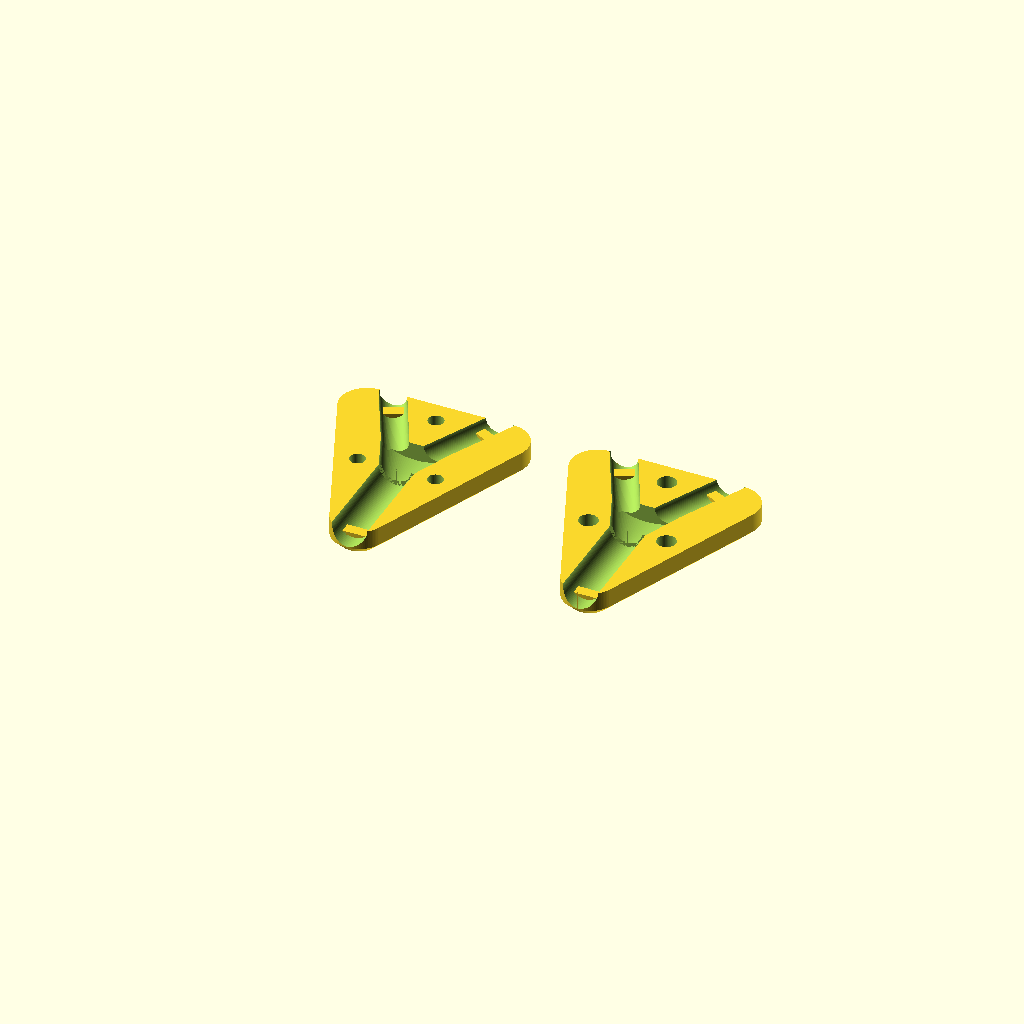
Cell 1: the model at its default parameters.
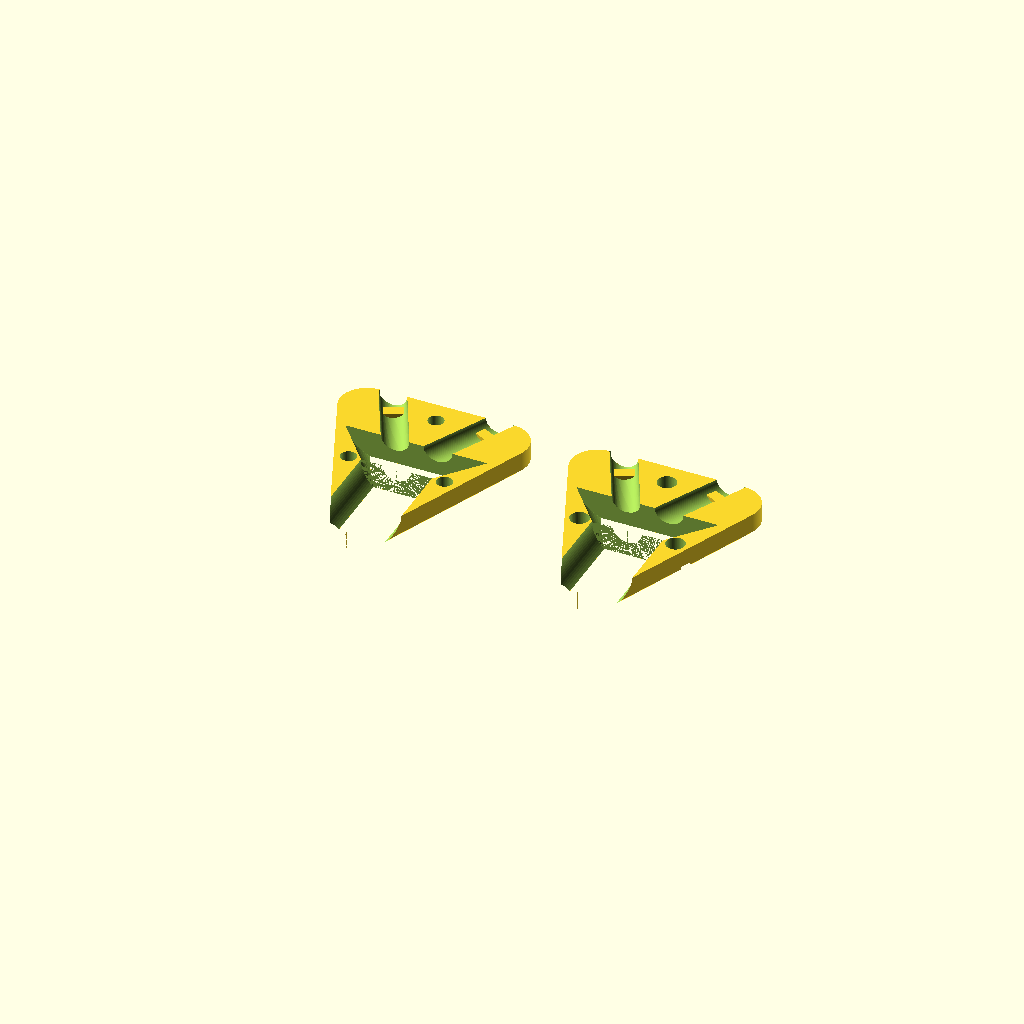
Cell 2: the same model with Central_Cable = 13.2.
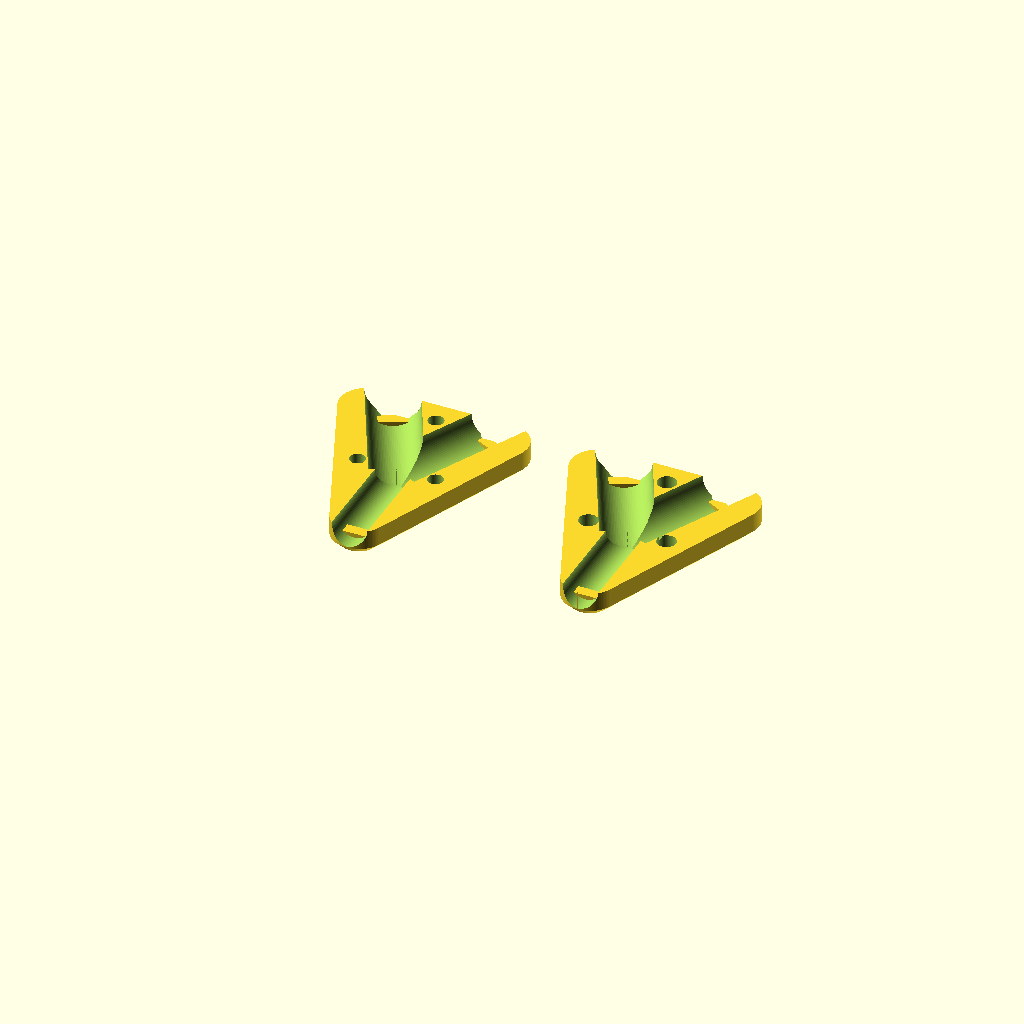
Cell 3: the same model with Split_Cable = 9.6.
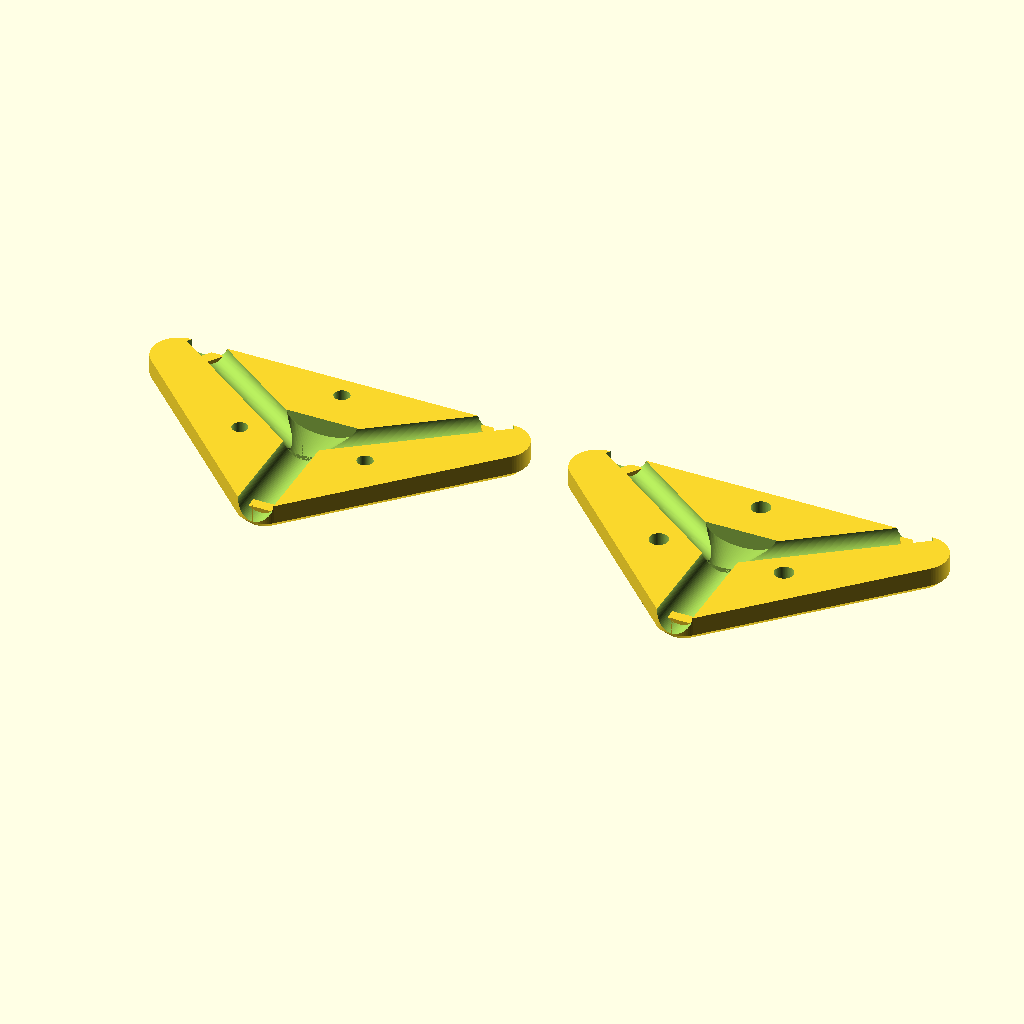
Cell 4: the same model with Width = 70.
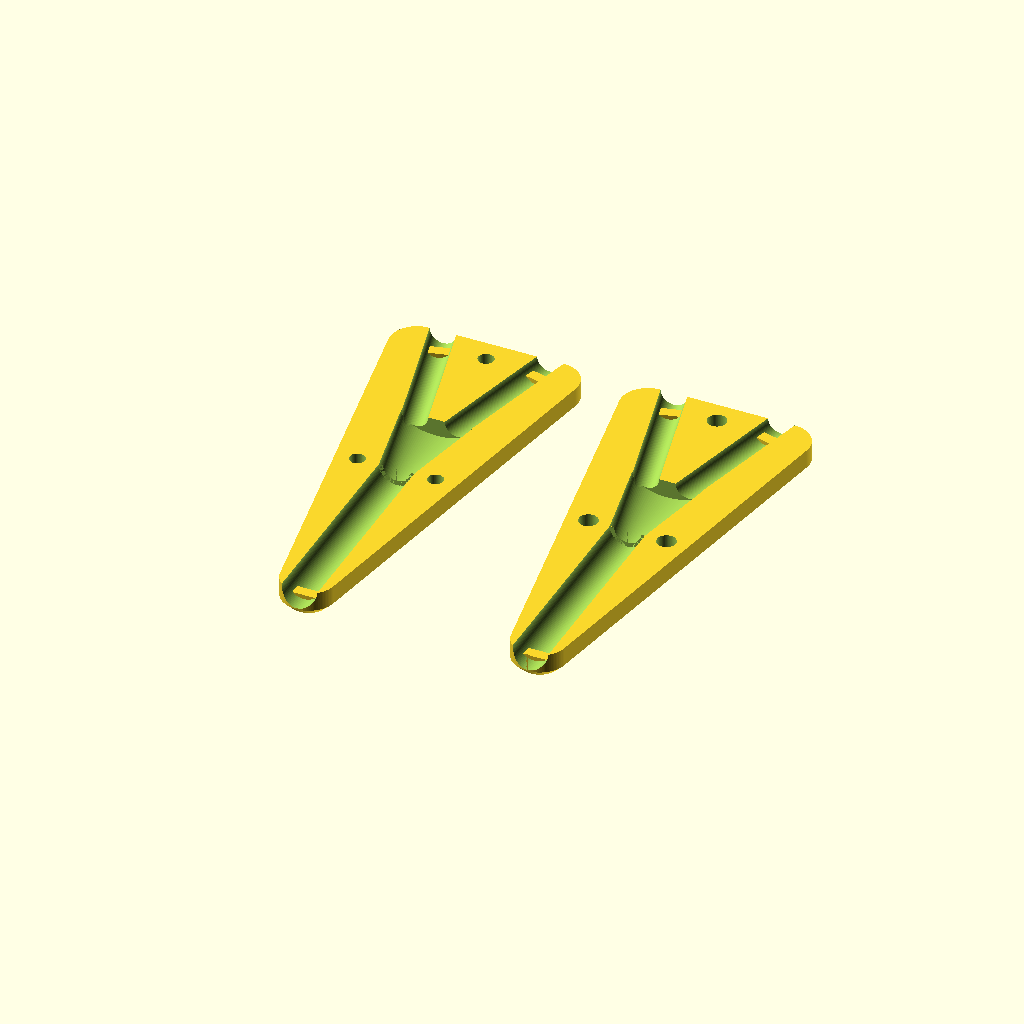
Cell 5 — Length set to 80, the other parameters unchanged.
All cells are drawn from one camera (rotation 55°, 0°, 25°, orthographic, colour scheme Cornfield), so only the parameter changes between them.
OpenSCAD source file docs/OpenSCAD/cable-y-splitter.scad:
/* Parametric casing for a cable Y-splitter.

   Copyright 2024, CompuPhase, Thiadmer Riemersma
   This work is licensed under a Creative Commons Attribution-ShareAlike 4.0 International License
   (https://creativecommons.org/licenses/by-sa/4.0/).
*/

// Diameter of the outer jacket of the central cable (including tolerance).
Central_Cable = 6.6;

// Diameter of the outer jacket of the split cables (including tolerance).
Split_Cable = 4.8;

// Height of the notches for strain relief, for all cables.
Strain_Relief = 0.8;

// Width of the casing.
Width = 35;

// Length of the casing.
Length = 40;

// Thickness of the casing.
Height = 10;

// Rounding of the three corners of the casing.
Fillet = 5;

// Chamfered edge between the top & bottom and the sides of the casing.
Chamfer = 1.5;

// Hole size for the self-tapping screws in the bottom shell. A value of 2.9 is good for 1/8 inch self-tappers.
Screw_Thread_Size = 2.9;

// Hole size for screws in the top shell; a value of 3.5 is good for 1/8 inch self-tappers.
Screw_Hole_Size = 3.5;

// The diameter of the head of the screw (a pan head is assumed).
Screw_Head = 5.5;

// Height of the screw head, or depth of the counterbored hole.
Counterbore = 2;

/* [Hidden] */
$fn = 100;
epsilon = 0.05;

module shape2D(height, inset) {
  linear_extrude(height) {
    offset(-inset) {
      hull() {
        translate([Fillet - Width/2, Length/2 - Fillet])
          circle(r = Fillet);
        translate([Width/2 - Fillet, Length/2- Fillet])
          circle(r = Fillet);
        translate([0, Fillet - Length/2])
          circle(r = Fillet);
      }
    }
  }
}

module cutout_cable(diameter, length) {
  translate([0, 0, Height/2]) {
    rotate([90, 0, 0]) {
      difference() {
        cylinder(d = diameter, h = length);
        translate([-diameter, -diameter/2, length - 5])
          cube([2*diameter, Strain_Relief, 2]);
        translate([-diameter, diameter/2 - Strain_Relief, length - 5])
          cube([2*diameter, Strain_Relief, 2]);
      }
    }
  }
}

module shape3D(top) {
  difference() {
    hull() {
      shape2D(Chamfer, Chamfer);
      translate([0, 0, Chamfer])
        shape2D(Height/2 - Chamfer, 0);
    }
    /* middle cavity (for a little extra space for the solder joints */
    hull() {
      translate([0, 0, Height/2])
        rotate([270, 0, 0])
          cylinder(d = Central_Cable, h = epsilon);
      translate([0, 0.2*Length - epsilon, Height/2])
        rotate([270, 0, 0]) scale([2, 1, 1])
          cylinder(d = Central_Cable, h = epsilon);
    }
    /* cable guides */
    cutout_cable(Central_Cable, Length/2);
    angle = atan2(Width - 3*Fillet, Length);
    len2 = Length/(2*cos(angle)) + (Split_Cable/2)*sin(angle);
    rotate([0, 0, 180 - angle])
      cutout_cable(Split_Cable, len2);
    rotate([0, 0, 180 + angle])
      cutout_cable(Split_Cable, len2);
    /* screw holes */
    edge = (Width/2 - Fillet)/2 + Fillet;
    xpos = (Central_Cable/2 + edge) / 2;
    zpos = top ? Counterbore + 0.2 : -epsilon;
    holesize = top ? Screw_Hole_Size : Screw_Thread_Size;
    translate([xpos, 0, zpos])
      cylinder(d = holesize, h = Height);
    translate([-xpos, 0, zpos])
      cylinder(d = holesize, h = Height);
    translate([0, Length/2 - Screw_Head/2 - Chamfer, zpos])
      cylinder(d = holesize, h = Height);
    if (top) {
      translate([xpos, 0, -epsilon])
        cylinder(d = Screw_Head, h = Counterbore);
      translate([-xpos, 0, -epsilon])
        cylinder(d = Screw_Head, h = Counterbore);
      translate([0, Length/2 - Screw_Head/2 - Chamfer, -epsilon])
        cylinder(d = Screw_Head, h = Counterbore);
    }
  }
}

translate([-Width/2 - 4, 0, 0])
  shape3D(false);
translate([Width/2 + 4, 0, 0])
  shape3D(true);
Customizer parameters (derived from the source; name, type, default, range or options):
Central_Cable: number, default 6.6
Split_Cable: number, default 4.8
Strain_Relief: number, default 0.8
Width: number, default 35
Length: number, default 40
Height: number, default 10
Fillet: number, default 5
Chamfer: number, default 1.5
Screw_Thread_Size: number, default 2.9
Screw_Hole_Size: number, default 3.5
Screw_Head: number, default 5.5
Counterbore: number, default 2
